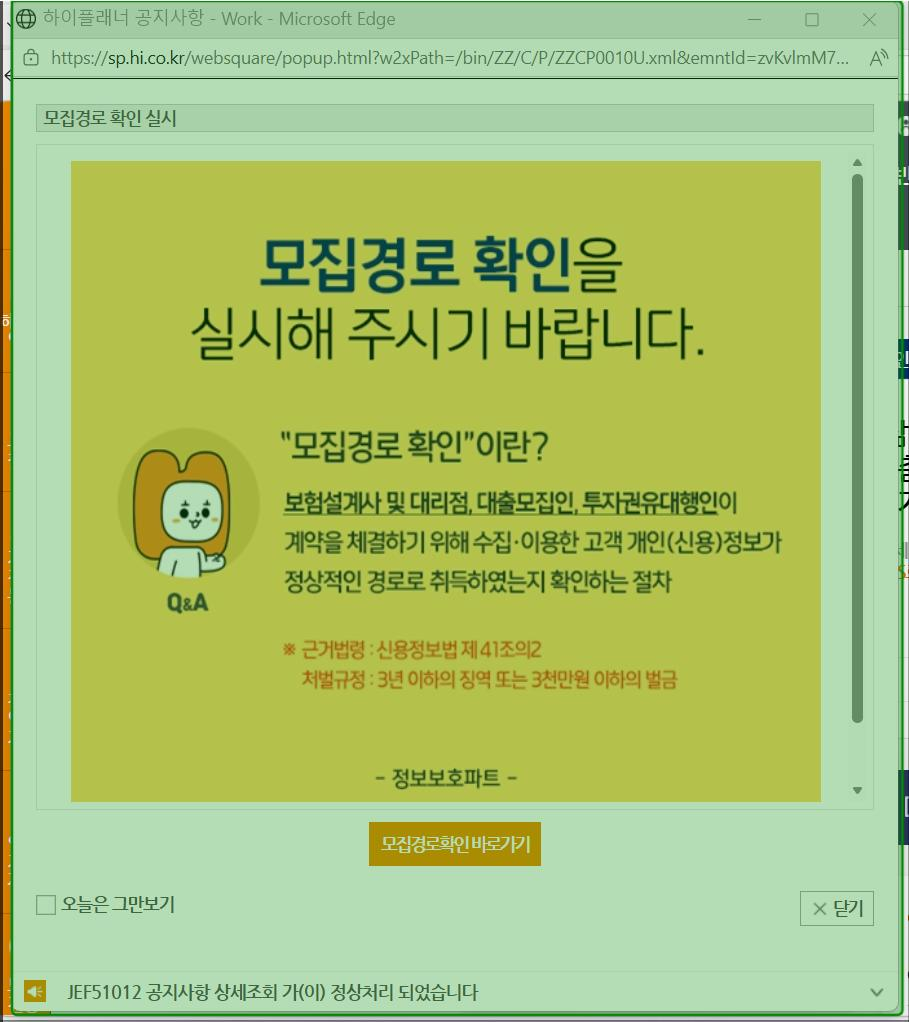
Task: Robotic Enterprise Framework
Workflow: Download_Process

Step 1: check the pane in window '하이플래너 공지사항 - Work - Microsoft Edge' (msedge.exe)

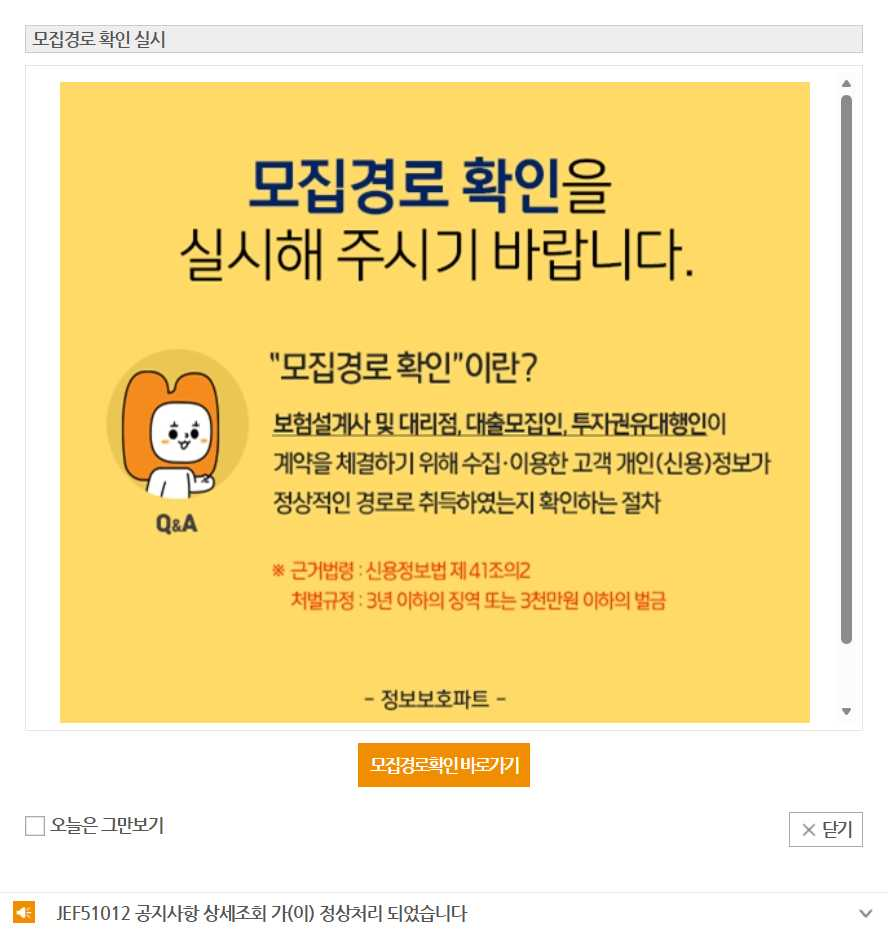
Step 2: Edge 하이플래너 공지사항 in window '하이플래너 공지사항' (msedge.exe)

Step 3: click on the push button 'Close' in window '하이플래너 공지사항 - Work - Microsoft Edge' (msedge.exe) (no picture)

Step 4: check the pane in window '하이플래너 공지사항 - Profile 1 - Microsoft Edge' (msedge.exe) (no picture)

Step 5: Edge 하이플래너 공지사항 in window '하이플래너 공지사항' (msedge.exe) (no picture)

Step 6: click on the text box 'btn_close' in window '하이플래너 공지사항' (msedge.exe) (no picture)

Step 7: check the pane in window '하이플래너 공지사항 - Profile 1 - Microsoft Edge' (msedge.exe) (no picture)

Step 8: Edge 하이플래너 공지사항 in window '하이플래너 공지사항' (msedge.exe) (no picture)

Step 9: click on the text box 'btn_close' in window '하이플래너 공지사항' (msedge.exe) (no picture)

Step 10: check the pane in window '하이플래너 공지사항 - Profile 1 - Microsoft Edge' (msedge.exe) (no picture)

Step 11: Edge 하이플래너 공지사항 in window '하이플래너 공지사항' (msedge.exe) (no picture)

Step 12: click on the push button 'Close' in window '하이플래너 공지사항 - Profile 1 - Microsoft Edge' (msedge.exe) (no picture)

Step 13: check the pane in window '하이플래너 공지사항 - Profile 1 - Microsoft Edge' (msedge.exe) (no picture)

Step 14: Edge 하이플래너 공지사항(1) in window '하이플래너 공지사항' (msedge.exe) (no picture)

Step 15: click on the push button 'Close' in window '하이플래너 공지사항 - Profile 1 - Microsoft Edge' (msedge.exe) (no picture)

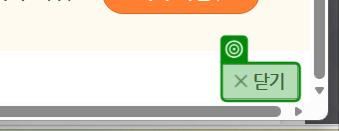
Step 16: check the text box 'btn_close' in window '실천다짐(MKZZ0072U)' (msedge.exe)

Step 17: Edge 실천다짐(MKZZ0072U) in window '실천다짐(MKZZ0072U)' (msedge.exe) (no picture)

Step 18: Edge 현대해상 영업포탈 시스템(1) in window '현대해상 영업포탈 시스템' (msedge.exe) (no picture)

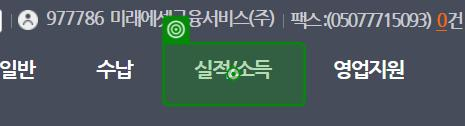
Step 19: click on the link in window '현대해상 영업포탈 시스템' (msedge.exe)

Step 20: click on the link '건별실적' in window '현대해상 영업포탈 시스템' (msedge.exe) (no picture)

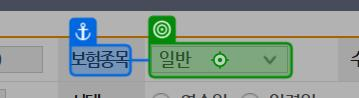
Step 21: click on the element '전체' in window '현대해상 영업포탈 시스템' (msedge.exe)

Step 22: click on the table cell in window '현대해상 영업포탈 시스템' (msedge.exe) (no picture)

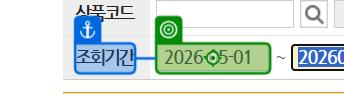
Step 23 [then]: type "[START_PERIOD.Replace("-", "")]" into the text box in window '현대해상 영업포탈 시스템' (msedge.exe)

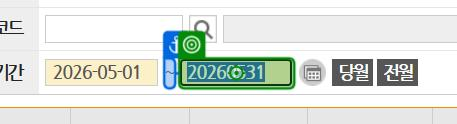
Step 24: type "[END_PERIOD.Replace("-", "")]" into the text box in window '현대해상 영업포탈 시스템' (msedge.exe)

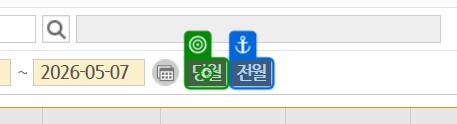
Step 25 [else]: click on the text box 'btn_nmonth' in window '현대해상 영업포탈 시스템' (msedge.exe)

Step 26: click on the text box in window '현대해상 영업포탈 시스템' (msedge.exe) (no picture)

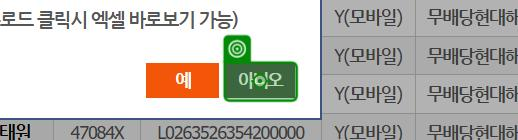
Step 27: click on the text box '아니오' in window '현대해상 영업포탈 시스템' (msedge.exe)

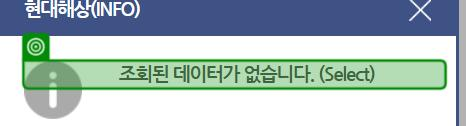
Step 28: check the element '조회된 데이터가 없습니다. (Select)' in window '현대해상 영업포탈 시스템' (msedge.exe)

Step 29: get-text from the element in window '현대해상 영업포탈 시스템' (msedge.exe) (no picture)

Step 30: click on the text box in window '현대해상 영업포탈 시스템' (msedge.exe) (no picture)

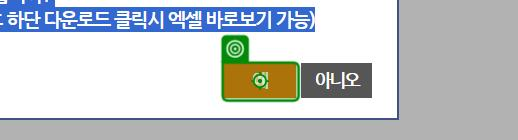
Step 31: click on the text box '예' in window '현대해상 영업포탈 시스템' (msedge.exe)

Step 32: click on the text box '확인' in window '현대해상 영업포탈 시스템' (msedge.exe) (no picture) (repeated 2 times)

Step 34: check the element in window '현대해상 영업포탈 시스템' (msedge.exe) (no picture)

Step 35: click on the text box in window '현대해상 영업포탈 시스템' (msedge.exe) (no picture)

Step 36: Edge MKZZ3000U in window 'MKZZ3000U' (msedge.exe) (no picture)

Step 37: click on the label '계약관리 등 업무' in window 'MKZZ3000U' (msedge.exe) (no picture)

Step 38: click on the text box 'btn_open' in window 'MKZZ3000U' (msedge.exe) (no picture)

Step 39: check the document 'Downloads' (msedge.exe) (no picture)

Step 40: click on the document 'Downloads' (msedge.exe) (no picture)

Step 41: type a value into the document 'Downloads' (msedge.exe) (no picture) (repeated 2 times)

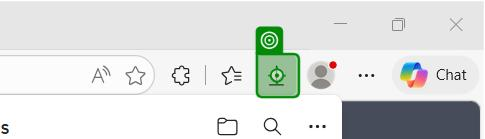
Step 43: click on the push button 'Downloads' in window '현대해상 영업포탈 시스템 - Profile 1 - Microsoft Edge' (msedge.exe)

Step 44: click on the text box '확인' in window '현대해상 영업포탈 시스템' (msedge.exe) (no picture)

Step 45: check the text box '확인' in window '현대해상 영업포탈 시스템' (msedge.exe) (no picture)

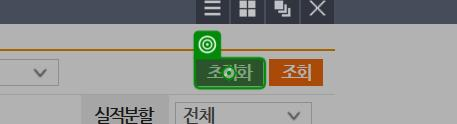
Step 46: click on the text box 'btn_reset' in window '현대해상 영업포탈 시스템' (msedge.exe)

Step 47: click on the element '전체' in window '현대해상 영업포탈 시스템' (msedge.exe) (same screen as step 21)

Step 48: click on the table cell in window '현대해상 영업포탈 시스템' (msedge.exe) (no picture)

Step 49 [then]: type "[START_PERIOD.Replace("-", "")]" into the text box in window '현대해상 영업포탈 시스템' (msedge.exe) (same screen as step 23)

Step 50: type "[END_PERIOD.Replace("-", "")]" into the text box in window '현대해상 영업포탈 시스템' (msedge.exe) (same screen as step 24)

Step 51 [else]: click on the text box 'btn_nmonth' in window '현대해상 영업포탈 시스템' (msedge.exe) (no picture)

Step 52: click on the text box in window '현대해상 영업포탈 시스템' (msedge.exe) (no picture)

Step 53: click on the text box '아니오' in window '현대해상 영업포탈 시스템' (msedge.exe) (same screen as step 27)

Step 54: check the element '조회된 데이터가 없습니다. (Select)' in window '현대해상 영업포탈 시스템' (msedge.exe) (no picture)

Step 55: get-text from the element in window '현대해상 영업포탈 시스템' (msedge.exe) (no picture)

Step 56: click on the text box in window '현대해상 영업포탈 시스템' (msedge.exe) (no picture)

Step 57: click on the text box '예' in window '현대해상 영업포탈 시스템' (msedge.exe) (same screen as step 31)

Step 58: click on the text box '확인' in window '현대해상 영업포탈 시스템' (msedge.exe) (no picture)

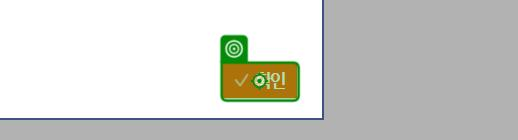
Step 59: click on the text box '확인' in window '현대해상 영업포탈 시스템' (msedge.exe)

Step 60: click on the text box in window '현대해상 영업포탈 시스템' (msedge.exe) (no picture)

Step 61: Edge MKZZ3000U in window 'MKZZ3000U' (msedge.exe) (no picture)

Step 62: click on the label '계약관리 등 업무' in window 'MKZZ3000U' (msedge.exe) (no picture)

Step 63: click on the text box 'btn_open' in window 'MKZZ3000U' (msedge.exe) (no picture)

Step 64: check the document 'Downloads' (msedge.exe) (no picture)

Step 65: click on the document 'Downloads' (msedge.exe) (no picture)

Step 66: type a value into the document 'Downloads' (msedge.exe) (no picture) (repeated 2 times)

Step 68: click on the text box '확인' in window '현대해상 영업포탈 시스템' (msedge.exe) (no picture)

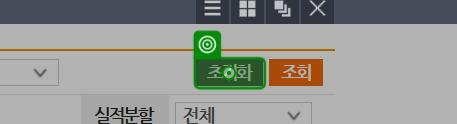
Step 69: click on the text box 'btn_reset' in window '현대해상 영업포탈 시스템' (msedge.exe)

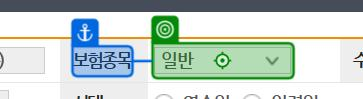
Step 70: click on the element '전체' in window '현대해상 영업포탈 시스템' (msedge.exe)

Step 71: click on the table cell in window '현대해상 영업포탈 시스템' (msedge.exe) (no picture)

Step 72 [then]: type "[START_PERIOD.Replace("-", "")]" into the text box in window '현대해상 영업포탈 시스템' (msedge.exe) (same screen as step 23)

Step 73: type "[END_PERIOD.Replace("-", "")]" into the text box in window '현대해상 영업포탈 시스템' (msedge.exe) (same screen as step 24)

Step 74 [else]: click on the text box 'btn_nmonth' in window '현대해상 영업포탈 시스템' (msedge.exe) (no picture)

Step 75: click on the text box in window '현대해상 영업포탈 시스템' (msedge.exe) (no picture)

Step 76: click on the text box '아니오' in window '현대해상 영업포탈 시스템' (msedge.exe) (same screen as step 27)

Step 77: check the element '조회된 데이터가 없습니다. (Select)' in window '현대해상 영업포탈 시스템' (msedge.exe) (no picture)

Step 78: get-text from the element in window '현대해상 영업포탈 시스템' (msedge.exe) (no picture)

Step 79: click on the text box in window '현대해상 영업포탈 시스템' (msedge.exe) (no picture)

Step 80: click on the text box '예' in window '현대해상 영업포탈 시스템' (msedge.exe) (no picture)

Step 81: click on the text box '확인' in window '현대해상 영업포탈 시스템' (msedge.exe) (no picture) (repeated 2 times)

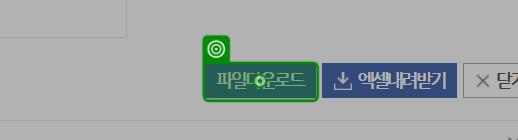
Step 83: click on the text box in window '현대해상 영업포탈 시스템' (msedge.exe)

Step 84: Edge MKZZ3000U in window 'MKZZ3000U' (msedge.exe) (no picture)

Step 85: click on the label '계약관리 등 업무' in window 'MKZZ3000U' (msedge.exe) (no picture)

Step 86: click on the text box 'btn_open' in window 'MKZZ3000U' (msedge.exe) (no picture)

Step 87: check the document 'Downloads' (msedge.exe) (no picture)

Step 88: click on the document 'Downloads' (msedge.exe) (no picture)

Step 89: type a value into the document 'Downloads' (msedge.exe) (no picture) (repeated 2 times)

Step 91: click on the text box '확인' in window '현대해상 영업포탈 시스템' (msedge.exe) (no picture)

Step 92: check the text box '확인' in window '현대해상 영업포탈 시스템' (msedge.exe) (no picture)

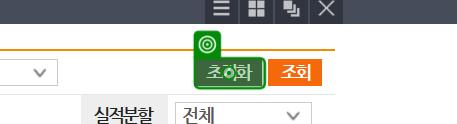
Step 93: click on the text box 'btn_reset' in window '현대해상 영업포탈 시스템' (msedge.exe)
